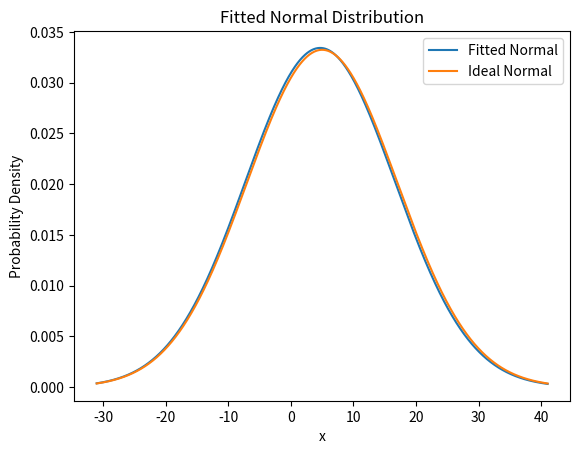
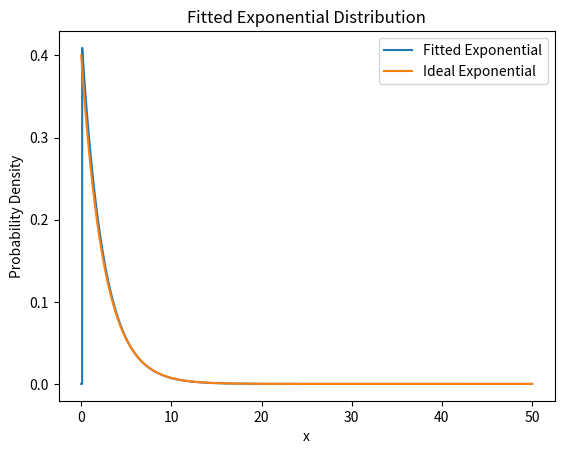

Write the Python code that produced these figures, in order.
import numpy as np
from scipy.stats import norm, expon
import matplotlib
import matplotlib.pyplot as plt
import platform

# a fix for Dr. Forsyth's computer
# https://stackoverflow.com/questions/56013105/matplotlib-plot-window-is-white-blank-without-showing-any-image
if platform.system() == 'Darwin':
    matplotlib.use('MacOSX')

"""
Step #1: Generate a Simple Distribution
"""

# desired average of normal distribution
desired_mu = 5

# desired standard deviation
desired_std = 12

# number of samples to take
num_samples = 1000

# generate those samples with numpy
normal_samples = np.random.normal(loc=desired_mu, scale=desired_std, size=num_samples)

"""
Step #2: Find the Mean and Standard Deviation of the Random Sample
"""
sample_mean = -1
sample_std_dev = -1

"""
Step #3: Generate the x and y points for the plot for a normal distribution
"""

# Hint: Remember the functions described in the examples, choose an appropriate range for x
x = -1
y = -1

"""
Step #4: Generate a plot for the Fitted Normal Distribution, include a title and axis labels
"""

# Your Code Here #
sample_mean = np.mean(normal_samples)
sample_std_dev = np.std(normal_samples)
x = np.linspace(start=-31, stop=41, num=10000)
y = norm.pdf(x, loc=sample_mean, scale=sample_std_dev)
plt.plot(x, y, label='Fitted Normal')
plt.title('Fitted Normal Distribution')
plt.xlabel('x')
plt.ylabel('Probability Density')


"""
Step 5: Compare your Fit against the true data
"""

# Don't Edit This Code #
x_correct = np.linspace(start=-31, stop=41, num=10000)
y_correct = norm.pdf(x_correct, loc=desired_mu, scale=desired_std)
plt.plot(x_correct, y_correct, label='Ideal Normal')

# include a legend
plt.legend()

# show the plot
plt.show()

"""
Step #6: Generate an exponential distribution
"""

# Don't edit this code #
desired_lambda = 0.4
desired_beta = 1 / desired_lambda
num_samples = 25
exponential_samples = np.random.exponential(scale=desired_beta, size=num_samples)

"""
Step #7: Create an Exponential Fit and pull out the Beta value
"""

# Hint: Use the appropriate function for Exponential Fit
(fit_loc, fit_scale) = None, None

# pull out beta from the fitted distribution
fit_beta = -1

"""
Step #8: Generate x and y from the Exponential Fit
"""

# Hint: Remember the functions described in the examples, choose an appropriate range for x
exp_x = -1
exp_y = -1

"""
Step #9: Generate a plot for the Fitted Exponential Distribution, include a title and axis labels
"""

# Your Code Here #
(fit_loc, fit_scale) = expon.fit(exponential_samples)
fit_beta = fit_scale
exp_x = np.linspace(start=0, stop=50, num=10000)
exp_y = expon.pdf(exp_x, loc=fit_loc, scale=fit_beta)
plt.plot(exp_x, exp_y, label='Fitted Exponential')
plt.title('Fitted Exponential Distribution')
plt.xlabel('x')
plt.ylabel('Probability Density')

"""
Step #10: Compare your Fit against the true data
"""

# Don't Edit This Code #
exp_correct_x = np.linspace(start=0, stop=50, num=10000)
exp_correct_y = expon.pdf(exp_correct_x, scale=desired_beta)
plt.plot(exp_correct_x, exp_correct_y, label='Ideal Exponential')

# include a legend
plt.legend()

# show the plot
plt.show()
